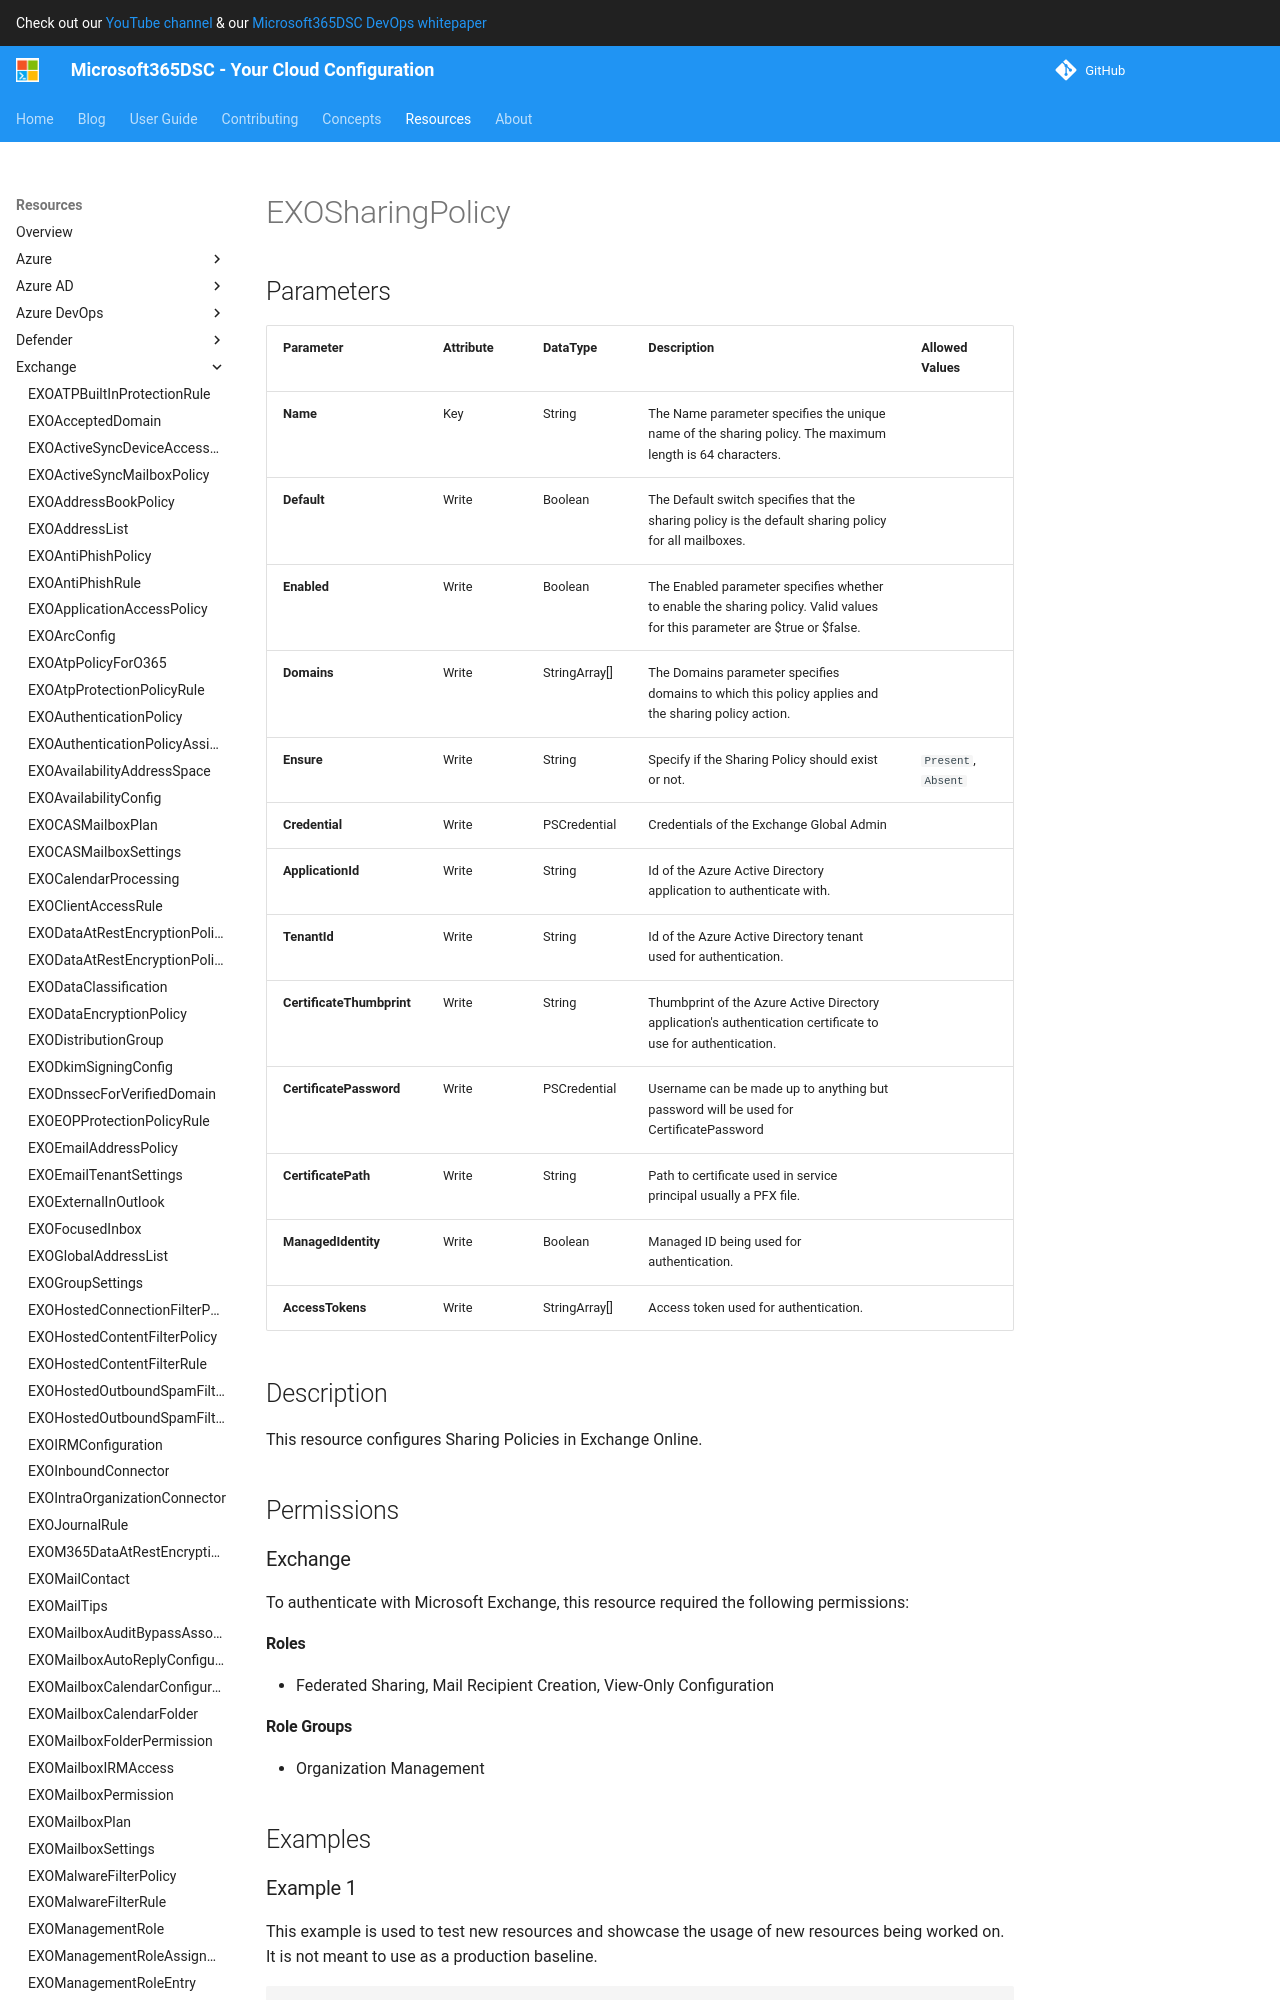

repository: microsoft/Microsoft365DSC · page: resources/exchange/EXOSharingPolicy/index.html · generator: mkdocs

# EXOSharingPolicy

## Parameters

| Parameter | Attribute | DataType | Description | Allowed Values |
| --- | --- | --- | --- | --- |
| **Name** | Key | String | The Name parameter specifies the unique name of the sharing policy. The maximum length is 64 characters. | |
| **Default** | Write | Boolean | The Default switch specifies that the sharing policy is the default sharing policy for all mailboxes. | |
| **Enabled** | Write | Boolean | The Enabled parameter specifies whether to enable the sharing policy. Valid values for this parameter are $true or $false. | |
| **Domains** | Write | StringArray[] | The Domains parameter specifies domains to which this policy applies and the sharing policy action. | |
| **Ensure** | Write | String | Specify if the Sharing Policy should exist or not. | `Present`, `Absent` |
| **Credential** | Write | PSCredential | Credentials of the Exchange Global Admin | |
| **ApplicationId** | Write | String | Id of the Azure Active Directory application to authenticate with. | |
| **TenantId** | Write | String | Id of the Azure Active Directory tenant used for authentication. | |
| **CertificateThumbprint** | Write | String | Thumbprint of the Azure Active Directory application's authentication certificate to use for authentication. | |
| **CertificatePassword** | Write | PSCredential | Username can be made up to anything but password will be used for CertificatePassword | |
| **CertificatePath** | Write | String | Path to certificate used in service principal usually a PFX file. | |
| **ManagedIdentity** | Write | Boolean | Managed ID being used for authentication. | |
| **AccessTokens** | Write | StringArray[] | Access token used for authentication. | |

## Description

This resource configures Sharing Policies in Exchange Online.

## Permissions

### Exchange

To authenticate with Microsoft Exchange, this resource required the following permissions:

#### Roles

- Federated Sharing, Mail Recipient Creation, View-Only Configuration

#### Role Groups

- Organization Management

## Examples
